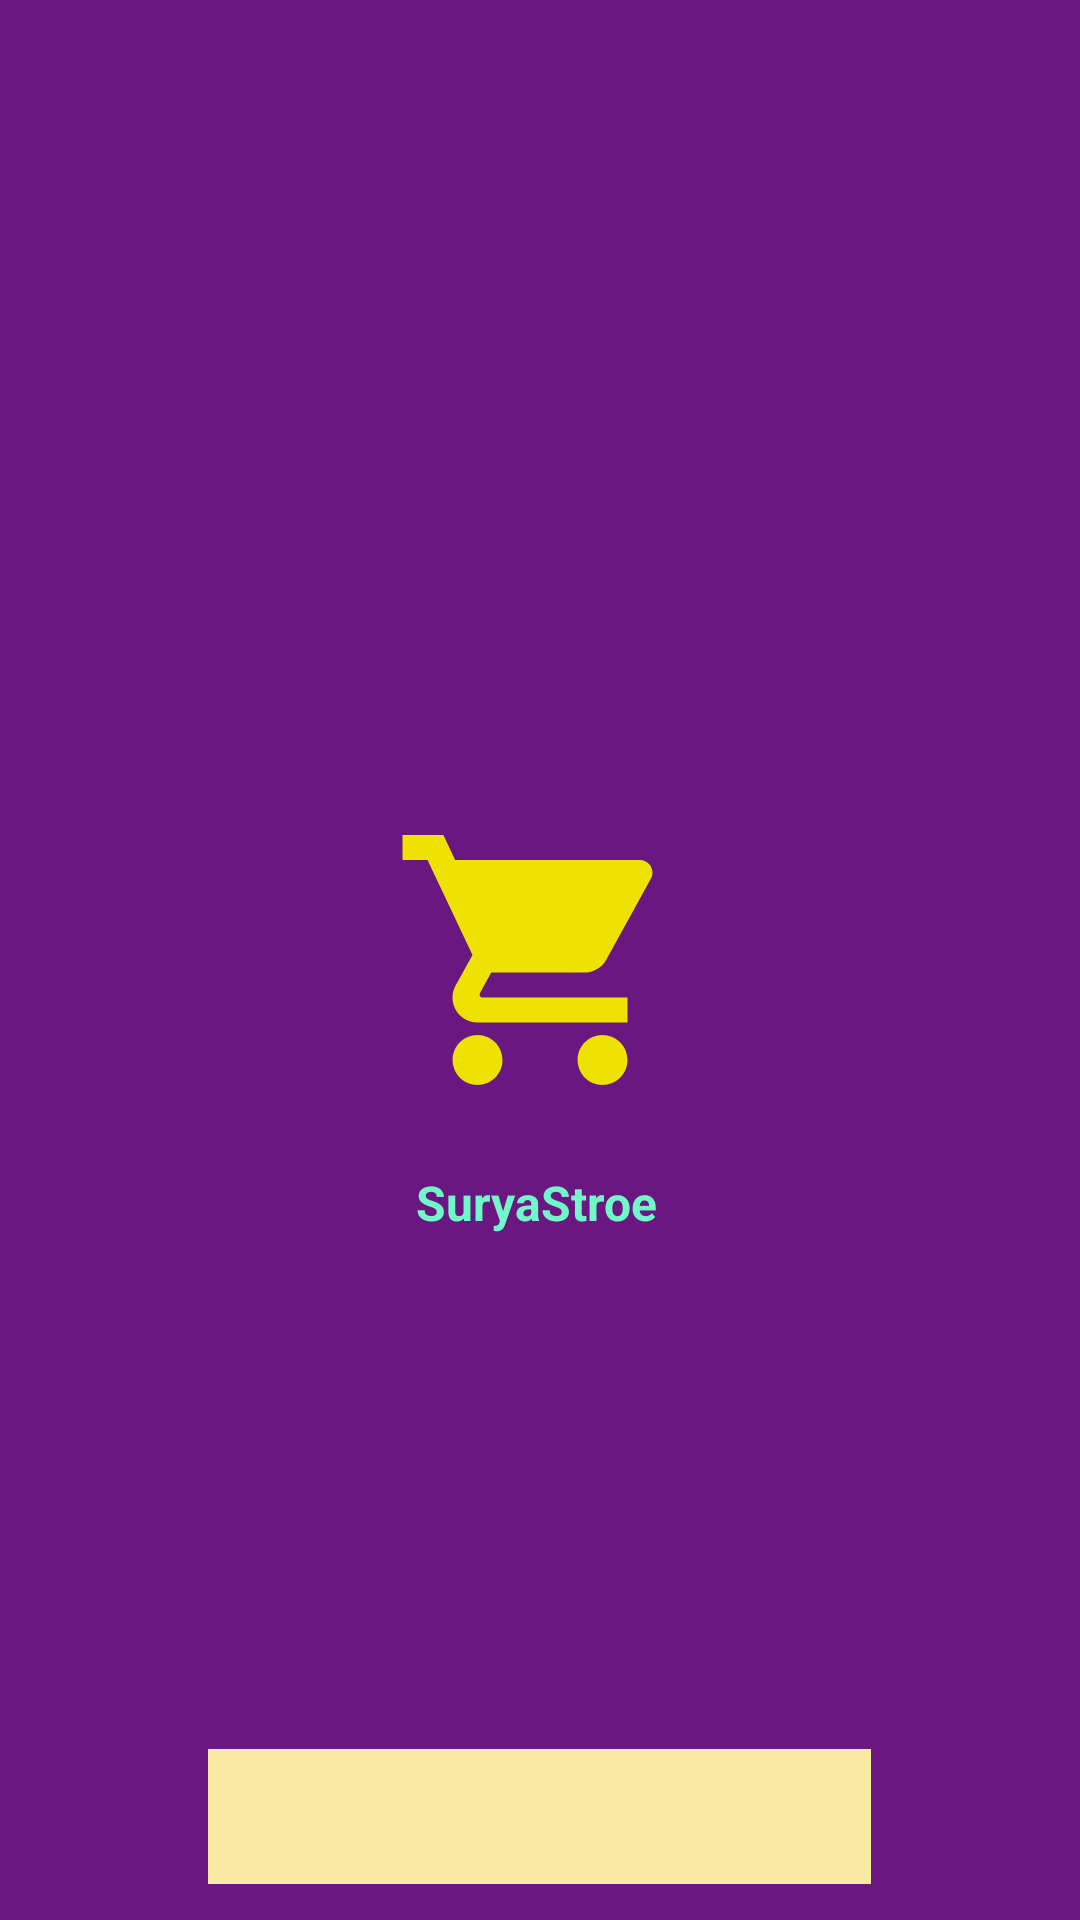

This screen was rendered from an Android layout file. Write that file and the resources it references.
<!-- AndroidManifest.xml: application theme Theme.SuryaStore -->
<!-- res/layout/activity_splash.xml -->
<?xml version="1.0" encoding="utf-8"?>
<androidx.constraintlayout.widget.ConstraintLayout xmlns:android="http://schemas.android.com/apk/res/android"
    xmlns:app="http://schemas.android.com/apk/res-auto"
    xmlns:tools="http://schemas.android.com/tools"
    android:layout_width="match_parent"
    android:layout_height="match_parent"
    android:background="#6B1781"
    tools:context=".SplashActivity">

    <ImageView
        android:id="@+id/imageView"
        android:layout_width="wrap_content"
        android:layout_height="wrap_content"
        app:layout_constraintBottom_toBottomOf="parent"
        app:layout_constraintEnd_toEndOf="parent"
        app:layout_constraintStart_toStartOf="parent"
        app:layout_constraintTop_toTopOf="parent"
        app:srcCompat="@drawable/ic_baseline_shopping_cart_24" />

    <TextView
        android:id="@+id/textView"
        android:layout_width="wrap_content"
        android:layout_height="wrap_content"
        android:layout_marginTop="20dp"
        android:text="SuryaStroe"
        android:textColor="#71F8C9"
        android:textSize="16sp"
        android:textStyle="bold"
        app:layout_constraintEnd_toEndOf="@+id/imageView"
        app:layout_constraintHorizontal_bias="0.45"
        app:layout_constraintStart_toStartOf="@+id/imageView"
        app:layout_constraintTop_toBottomOf="@+id/imageView" />

    <ImageView
        android:id="@+id/imageView2"
        android:layout_width="221dp"
        android:layout_height="45dp"
        android:background="#FAEAA3"
        app:layout_constraintBottom_toBottomOf="parent"
        app:layout_constraintEnd_toEndOf="@+id/imageView"
        app:layout_constraintHorizontal_bias="0.504"
        app:layout_constraintStart_toStartOf="@+id/imageView"
        app:layout_constraintTop_toBottomOf="@+id/textView"
        app:layout_constraintVertical_bias="0.935"
        app:srcCompat="@drawable/improve10x_logo__2_" />
</androidx.constraintlayout.widget.ConstraintLayout>
<!-- resources referenced by this layout -->
<resources>
  <!-- drawable ic_baseline_shopping_cart_24 (drawable) -->
  <vector android:height="100dp" android:tint="#EEE203"
      android:viewportHeight="24" android:viewportWidth="24"
      android:width="100dp" xmlns:android="http://schemas.android.com/apk/res/android">
      <path android:fillColor="@android:color/white" android:pathData="M7,18c-1.1,0 -1.99,0.9 -1.99,2S5.9,22 7,22s2,-0.9 2,-2 -0.9,-2 -2,-2zM1,2v2h2l3.6,7.59 -1.35,2.45c-0.16,0.28 -0.25,0.61 -0.25,0.96 0,1.1 0.9,2 2,2h12v-2L7.42,15c-0.14,0 -0.25,-0.11 -0.25,-0.25l0.03,-0.12 0.9,-1.63h7.45c0.75,0 1.41,-0.41 1.75,-1.03l3.58,-6.49c0.08,-0.14 0.12,-0.31 0.12,-0.48 0,-0.55 -0.45,-1 -1,-1L5.21,4l-0.94,-2L1,2zM17,18c-1.1,0 -1.99,0.9 -1.99,2s0.89,2 1.99,2 2,-0.9 2,-2 -0.9,-2 -2,-2z"/>
  </vector>
  <style name="Theme.SuryaStore" parent="Theme.MaterialComponents.DayNight.DarkActionBar">
          
          <item name="colorPrimary">@color/purple_500</item>
          <item name="colorPrimaryVariant">@color/purple_700</item>
          <item name="colorOnPrimary">@color/white</item>
          
          <item name="colorSecondary">@color/teal_200</item>
          <item name="colorSecondaryVariant">@color/teal_700</item>
          <item name="colorOnSecondary">@color/black</item>
          
          <item name="android:statusBarColor">?attr/colorPrimaryVariant</item>
          
      </style>
  <color name="purple_500">#FAB147</color>
  <color name="purple_700">#FD9803</color>
  <color name="white">#FFFFFFFF</color>
  <color name="teal_200">#FF03DAC5</color>
  <color name="teal_700">#FF018786</color>
  <color name="black">#FF000000</color>
</resources>
